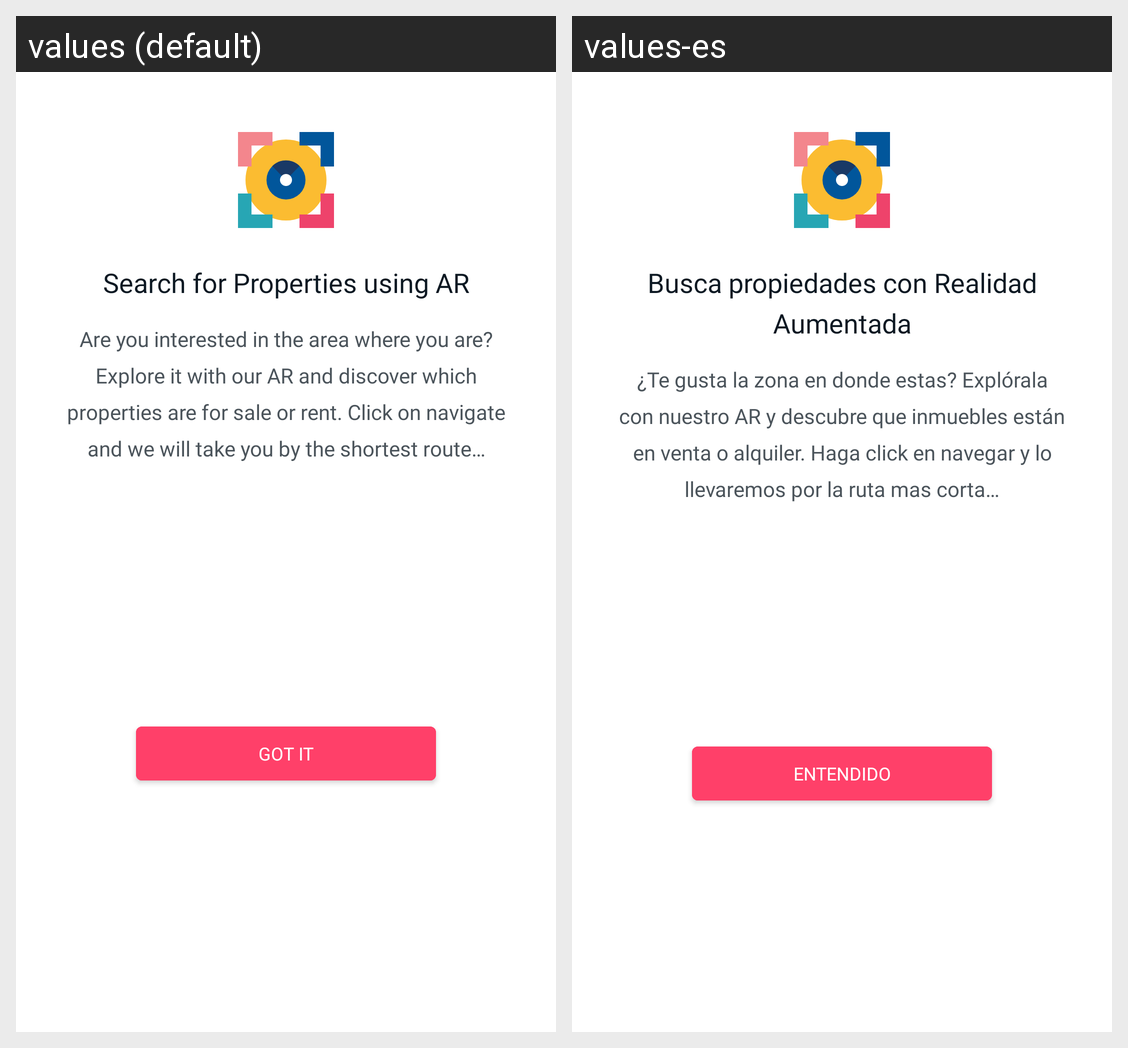

Locale-by-locale string values for the Android screen shown in this grid:
Android screen res/layout/dialog_ar_onboarding.xml rendered under 2 locales, left to right: values (default), values-es. Device: Nexus 5 (rendered at 1080×1920; each locale shown at half size, 540×960, under a caption strip naming it); theme AppTheme.
Strings drawn on this screen, with the default value and each locale's value (text and hints the layout hard-codes, and strings that could not be matched under every locale, appear in the picture but are not listed):

ar_dialog_title
  values: Search for Properties using AR
  values-es: Busca propiedades con Realidad Aumentada

ar_dialog_description
  values: Are you interested in the area where you are? Explore it with our AR and discover which properties are for sale or rent. Click on navigate and we will take you by the shortest route…
  values-es: ¿Te gusta la zona en donde estas? Explórala con nuestro AR y descubre que inmuebles están en venta o alquiler. Haga click en navegar y lo llevaremos por la ruta mas corta…

got_it
  values: Got it
  values-es: Entendido
